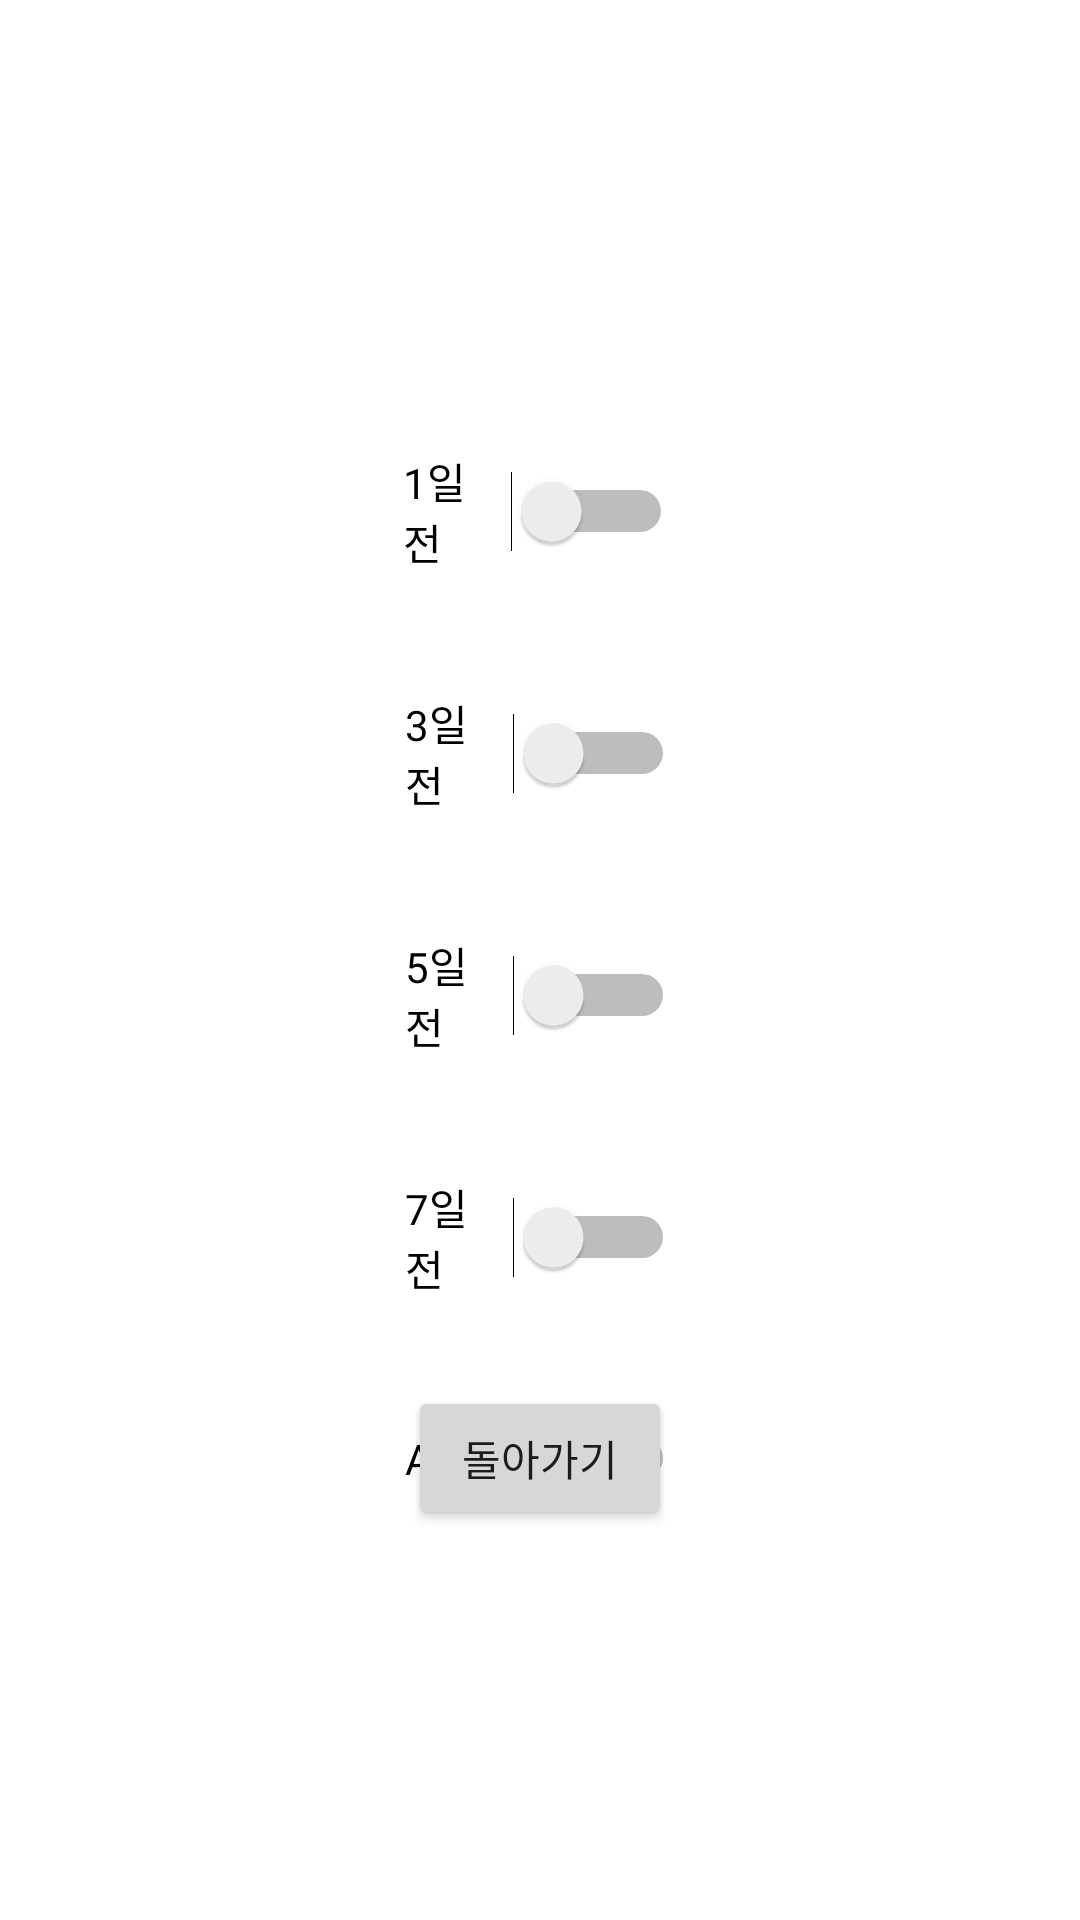

The Android layout XML behind this screen, and the referenced resources:
<!-- AndroidManifest.xml: application theme Theme.TextRecognitionEx -->
<!-- res/layout/activity_expiration_date_setting.xml -->
<?xml version="1.0" encoding="utf-8"?>
<androidx.constraintlayout.widget.ConstraintLayout xmlns:android="http://schemas.android.com/apk/res/android"
    xmlns:app="http://schemas.android.com/apk/res-auto"
    xmlns:tools="http://schemas.android.com/tools"
    android:layout_width="match_parent"
    android:layout_height="match_parent">

    <Switch
        android:id="@+id/one_day_ago_alarm_switch"
        android:layout_width="90dp"
        android:layout_height="wrap_content"
        android:layout_marginTop="150dp"
        android:text="1일 전"
        app:layout_constraintEnd_toEndOf="parent"
        app:layout_constraintHorizontal_bias="0.498"
        app:layout_constraintStart_toStartOf="parent"
        app:layout_constraintTop_toTopOf="parent" />

    <Switch
        android:id="@+id/three_day_ago_alarm_switch"
        android:layout_width="90dp"
        android:layout_height="wrap_content"
        android:layout_marginTop="40dp"
        android:text="3일 전"
        app:layout_constraintEnd_toEndOf="parent"
        app:layout_constraintStart_toStartOf="parent"
        app:layout_constraintTop_toBottomOf="@+id/one_day_ago_alarm_switch" />

    <Switch
        android:id="@+id/five_day_ago_alarm_switch"
        android:layout_width="90dp"
        android:layout_height="wrap_content"
        android:layout_marginTop="40dp"
        android:text="5일 전"
        app:layout_constraintEnd_toEndOf="parent"
        app:layout_constraintStart_toStartOf="parent"
        app:layout_constraintTop_toBottomOf="@+id/three_day_ago_alarm_switch" />

    <Switch
        android:id="@+id/seven_day_ago_alarm_switch"
        android:layout_width="90dp"
        android:layout_height="wrap_content"
        android:layout_marginTop="40dp"
        android:text="7일 전"
        app:layout_constraintEnd_toEndOf="parent"
        app:layout_constraintStart_toStartOf="parent"
        app:layout_constraintTop_toBottomOf="@+id/five_day_ago_alarm_switch" />

    <Button
        android:id="@+id/button_return_from_expiration_date_setting"
        android:layout_width="wrap_content"
        android:layout_height="wrap_content"
        android:layout_marginBottom="130dp"
        android:text="돌아가기"
        app:layout_constraintBottom_toBottomOf="parent"
        app:layout_constraintEnd_toEndOf="parent"
        app:layout_constraintStart_toStartOf="parent" />

    <Switch
        android:id="@+id/all_alarm_switch"
        android:layout_width="90dp"
        android:layout_height="wrap_content"
        android:layout_marginTop="40dp"
        android:text="All"
        app:layout_constraintEnd_toEndOf="parent"
        app:layout_constraintStart_toStartOf="parent"
        app:layout_constraintTop_toBottomOf="@+id/seven_day_ago_alarm_switch" />
</androidx.constraintlayout.widget.ConstraintLayout>
<!-- resources referenced by this layout -->
<resources>
  <style name="Theme.TextRecognitionEx" parent="Theme.MaterialComponents.DayNight.DarkActionBar">
          
          <item name="colorPrimary">@color/purple_500</item>
          <item name="colorPrimaryVariant">@color/purple_700</item>
          <item name="colorOnPrimary">@color/white</item>
          
          <item name="colorSecondary">@color/teal_200</item>
          <item name="colorSecondaryVariant">@color/teal_700</item>
          <item name="colorOnSecondary">@color/black</item>
          
          <item name="android:statusBarColor" tools:targetApi="l">?attr/colorPrimaryVariant</item>
          
      </style>
  <color name="purple_500">#FF6200EE</color>
  <color name="purple_700">#FF3700B3</color>
  <color name="white">#FFFFFFFF</color>
  <color name="teal_200">#FF03DAC5</color>
  <color name="teal_700">#FF018786</color>
  <color name="black">#FF000000</color>
</resources>
